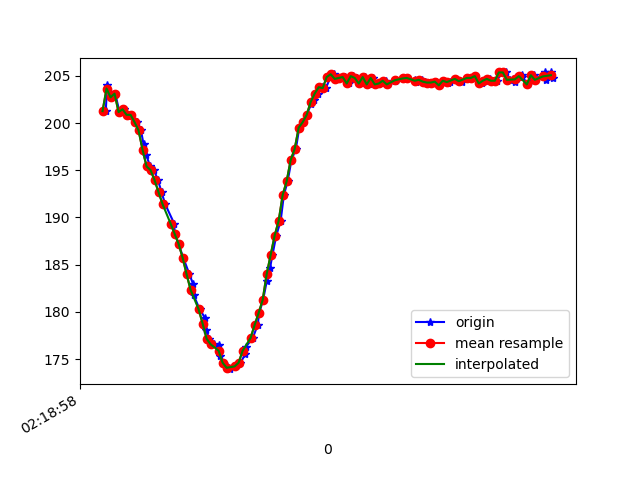

Data behind this chart, as committed beside it:
1617761939016, 457575696788482, 201.26953, -265.23438, -68.26172
1617761939023, 457575716169510, 204, -233, -48.44
1617761939038, 457575735092718, 203.3, -229.6, -44.43
1617761939055, 457575754351661, 202.7, -226.7, -37.4
1617761939063, 457575773488518, 203.1, -225.2, -32.52
1617761939085, 457575792564333, 201.2, -224.3, -26.95
1617761939106, 457575811609627, 201.5, -223.7, -24.22
1617761939123, 457575830654920, 200.9, -223.8, -22.17
1617761939144, 457575849669693, 200.9, -223.8, -20.31
1617761939172, 457575869691668, 200.1, -223.5, -18.55
1617761939192, 457575888401227, 199.2, -223.5, -17.77
1617761939205, 457575907507564, 197.8, -223.6, -15.43
1617761939219, 457575926797028, 196.6, -223.1, -13.67
1617761939238, 457575945811800, 195.4, -223.6, -12.7
1617761939257, 457575964887615, 195, -223.8, -11.62
1617761939277, 457575983902387, 193.9, -223.8, -9.961
1617761939295, 457576003039245, 192.7, -224.1, -9.277
1617761939313, 457576022115060, 191.4, -223.7, -8.789
1617761939358, 457576041068789, 189.4, -224.4, -7.812
1617761939361, 457576060236168, 188.3, -224.9, -7.715
1617761939380, 457576079800324, 187.2, -224.4, -9.18
1617761939403, 457576098784575, 185.7, -224.4, -8.887
1617761939434, 457576118012996, 184, -224.7, -9.863
1617761939453, 457576137149854, 182.9, -223.9, -10.45
1617761939456, 457576156500360, 181.7, -224.2, -10.84
1617761939485, 457576175850867, 180.3, -224.1, -12.01
1617761939511, 457576195018246, 179.4, -224.2, -15.43
1617761939515, 457576214246667, 178.1, -223.9, -17.19
1617761939534, 457576233291961, 177.1, -224.5, -20.41
1617761939558, 457576252672989, 176.6, -224.6, -24.12
1617761939582, 457576271901410, 176.5, -224.6, -25.98
1617761939585, 457576291129832, 175.3, -225.1, -26.95
1617761939604, 457576310419296, 174.6, -225.5, -27.73
1617761939623, 457576329403547, 174.2, -225.2, -28.71
1617761939639, 457576348418319, 173.9, -225.5, -29.1
1617761939665, 457576367463613, 174.2, -225.4, -30.66
1617761939689, 457576386966726, 174.6, -225.7, -32.42
1617761939713, 457576405950977, 175.5, -225.4, -32.52
1617761939716, 457576425087835, 176.3, -226, -34.47
1617761939751, 457576444102607, 177.2, -225.7, -37.01
1617761939775, 457576463178422, 178.6, -226.6, -38.38
1617761939783, 457576482284758, 179.9, -227.6, -41.21
1617761939802, 457576501299530, 181.2, -229.5, -44.34
1617761939821, 457576520558473, 183.3, -230.9, -47.36
1617761939837, 457576539451160, 184.7, -233.9, -51.76
1617761939849, 457576558679582, 186, -237.6, -56.74
1617761939868, 457576577694354, 188.1, -242, -61.72
1617761939890, 457576596709126, 189.6, -247.3, -65.14
1617761939906, 457576615876505, 192.4, -252.7, -68.65
1617761939925, 457576634921799, 193.8, -257.4, -70.02
1617761939944, 457576653936571, 196.1, -259.6, -70.12
1617761939966, 457576672981865, 197.3, -260.6, -70.8
1617761939983, 457576692149243, 199.5, -260.5, -71.78
1617761940002, 457576711164016, 200.1, -261.2, -70.31
1617761940020, 457576730087224, 200.9, -262.3, -69.82
1617761940043, 457576749101996, 202.1, -263, -69.73
1617761940058, 457576768330418, 202.4, -264, -70.8
1617761940077, 457576787375711, 203.1, -265.1, -70.02
1617761940096, 457576806421005, 203.8, -265.9, -69.43
1617761940116, 457576825527341, 203.7, -267.5, -70.02
1617761940139, 457576844908369, 204.9, -267.1, -69.14
... 58 more rows
